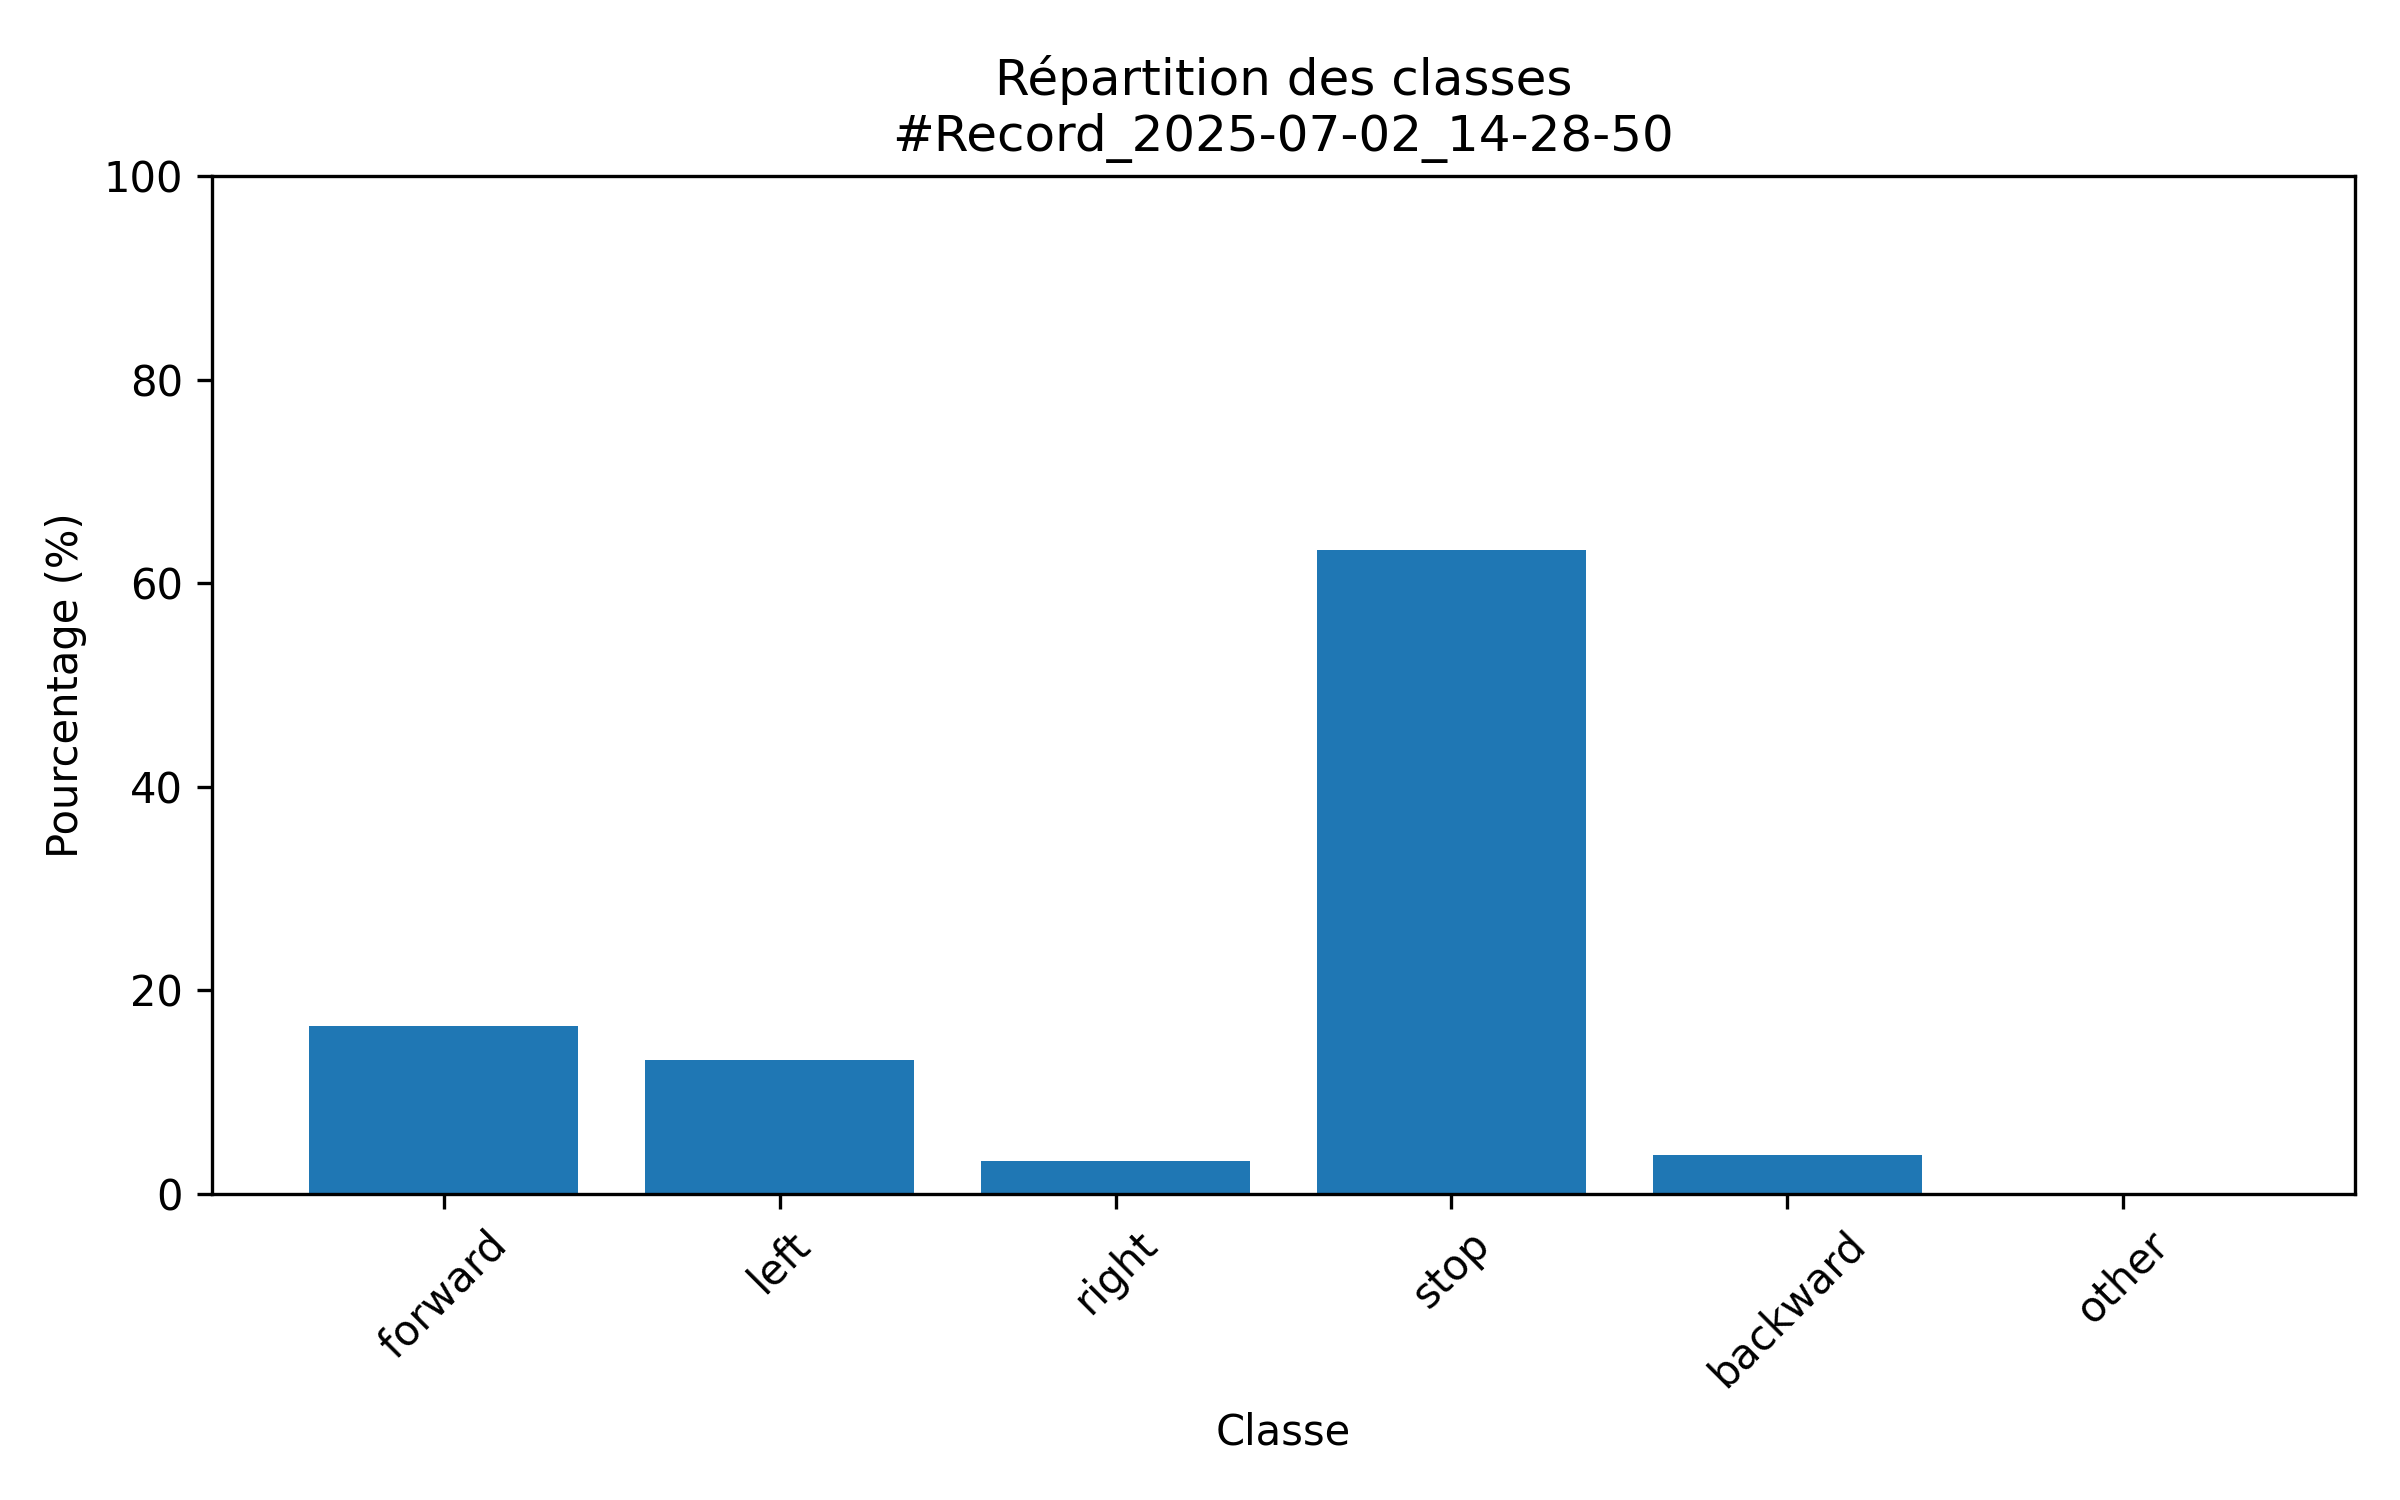

Data behind this chart, as committed beside it:
class; count; percent
forward; 313; 16.46
left; 250; 13.14
right; 62; 3.26
stop; 1204; 63.3
backward; 73; 3.84
other; 0; 0.0
